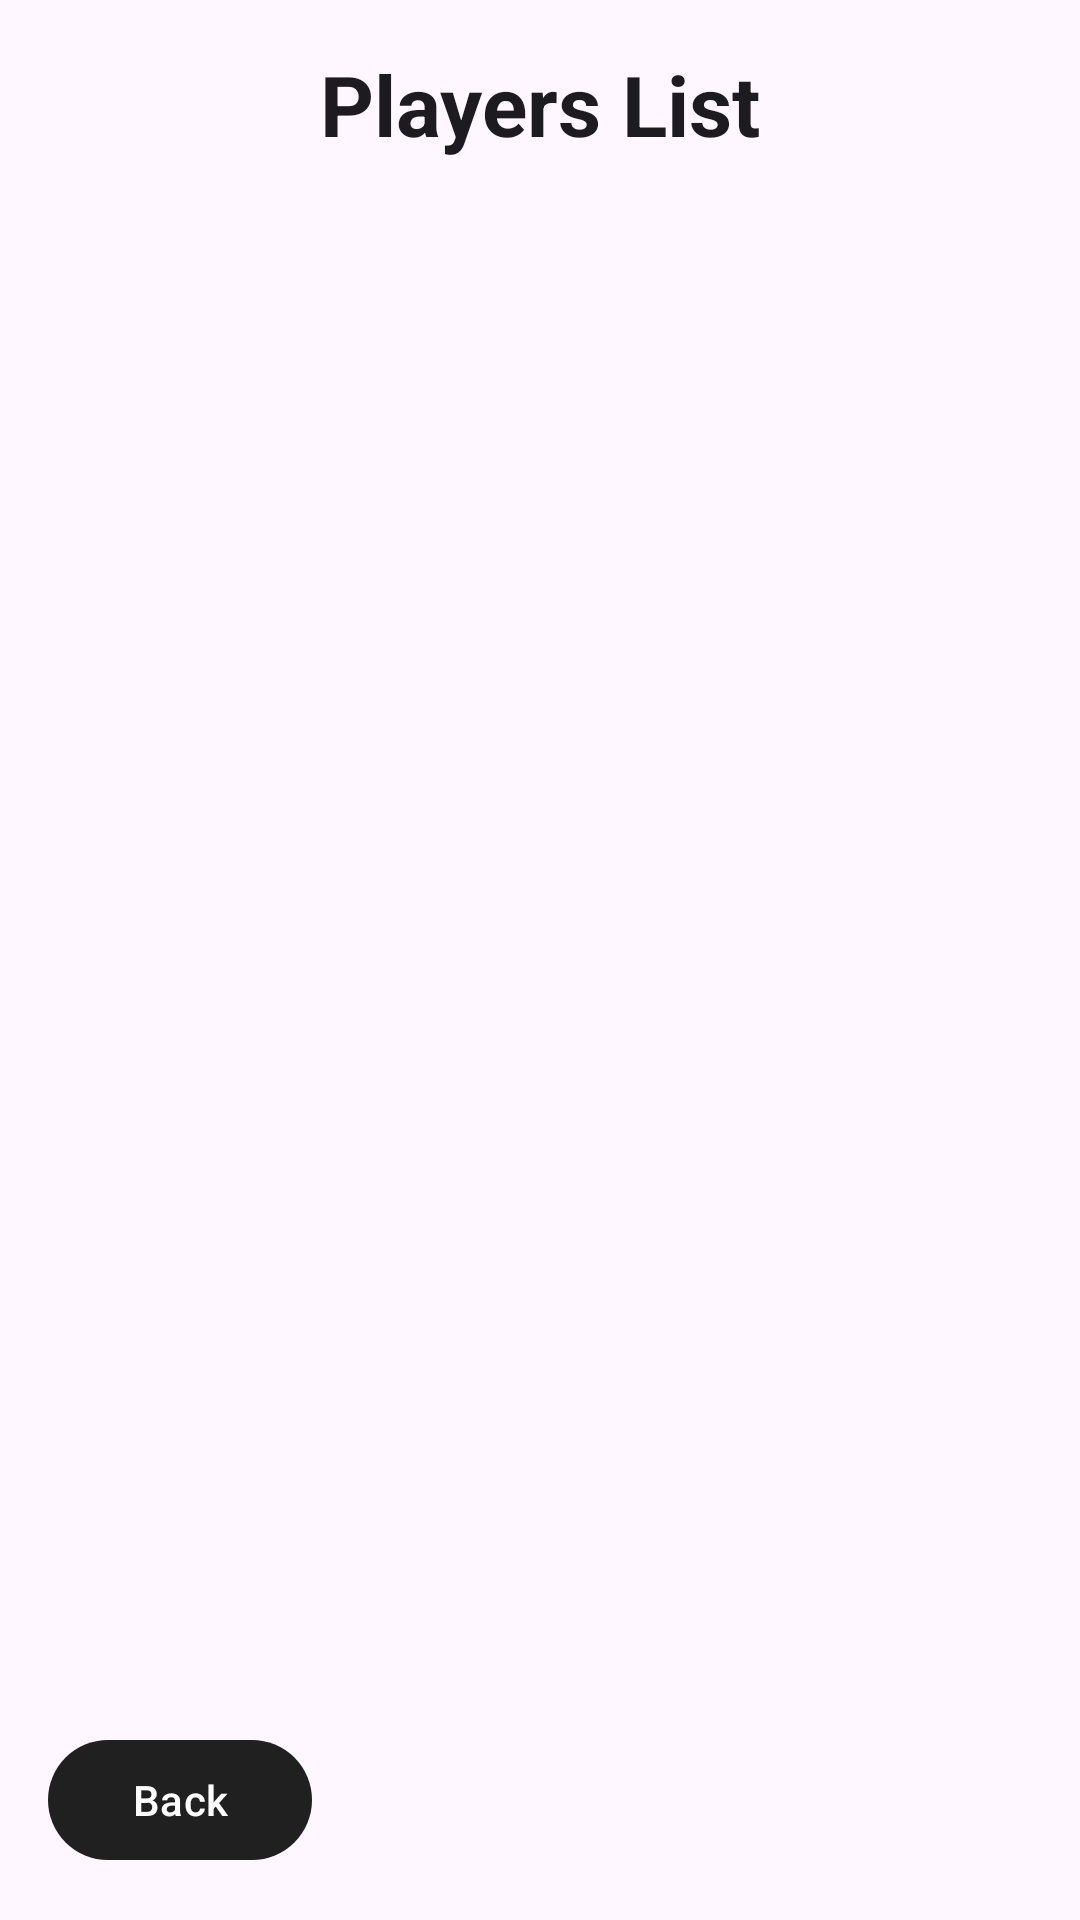

Here is an Android app screen rendered from its layout file. Give the layout XML and the strings, colors and styles it references.
<!-- AndroidManifest.xml: application theme Theme.Responsi1MobileH1D023055 -->
<!-- res/layout/activity_players.xml -->
<?xml version="1.0" encoding="utf-8"?>
<androidx.constraintlayout.widget.ConstraintLayout xmlns:android="http://schemas.android.com/apk/res/android"
    xmlns:app="http://schemas.android.com/apk/res-auto"
    xmlns:tools="http://schemas.android.com/tools"
    android:layout_width="match_parent"
    android:layout_height="match_parent"
    tools:context=".PlayersActivity">

    <TextView
        android:id="@+id/tv_title"
        style="@style/TextAppearance.Material3.HeadlineMedium"
        android:layout_width="wrap_content"
        android:layout_height="wrap_content"
        android:layout_margin="16dp"
        android:text="@string/players_list"
        android:textStyle="bold"
        app:layout_constraintLeft_toLeftOf="parent"
        app:layout_constraintRight_toRightOf="parent"
        app:layout_constraintTop_toTopOf="parent" />

    <androidx.recyclerview.widget.RecyclerView
        android:id="@+id/rv_players"
        android:layout_width="match_parent"
        android:layout_height="0dp"
        android:clipToPadding="false"
        android:padding="8dp"
        app:layout_constraintBottom_toTopOf="@+id/btn_back"
        app:layout_constraintTop_toBottomOf="@+id/tv_title"
        app:layout_constraintVertical_bias="0.0"
        tools:layout_editor_absoluteX="0dp"
        tools:listitem="@layout/item_player" />

    <ProgressBar
        android:id="@+id/progress_bar"
        android:layout_width="wrap_content"
        android:layout_height="wrap_content"
        android:visibility="gone"
        app:layout_constraintBottom_toBottomOf="parent"
        app:layout_constraintLeft_toLeftOf="parent"
        app:layout_constraintRight_toRightOf="parent"
        app:layout_constraintTop_toTopOf="parent" />

    <TextView
        android:id="@+id/tv_error"
        android:layout_width="wrap_content"
        android:layout_height="wrap_content"
        android:text="@string/error_load_data"
        android:textAlignment="center"
        android:visibility="gone"
        app:layout_constraintBottom_toBottomOf="parent"
        app:layout_constraintLeft_toLeftOf="parent"
        app:layout_constraintRight_toRightOf="parent"
        app:layout_constraintTop_toTopOf="parent" />

    <com.google.android.material.button.MaterialButton
        android:id="@+id/btn_back"
        android:layout_width="wrap_content"
        android:layout_height="wrap_content"
        android:layout_margin="16dp"
        android:text="@string/back"
        app:layout_constraintBottom_toBottomOf="parent"
        app:layout_constraintLeft_toLeftOf="parent" />

</androidx.constraintlayout.widget.ConstraintLayout>
<!-- res/layout/item_player.xml (included above) -->
<?xml version="1.0" encoding="utf-8"?>
<com.google.android.material.card.MaterialCardView xmlns:android="http://schemas.android.com/apk/res/android"
    xmlns:app="http://schemas.android.com/apk/res-auto"
    xmlns:tools="http://schemas.android.com/tools"
    android:layout_width="match_parent"
    android:layout_height="wrap_content"
    android:layout_margin="8dp"
    android:clickable="true"
    android:focusable="true"
    android:foreground="?attr/selectableItemBackground"
    app:cardCornerRadius="8dp"
    app:cardElevation="4dp">

    <LinearLayout
        android:id="@+id/card_container"
        android:layout_width="match_parent"
        android:layout_height="wrap_content"
        android:orientation="horizontal"
        android:padding="16dp"
        android:gravity="center_vertical">

        <LinearLayout
            android:layout_width="0dp"
            android:layout_height="wrap_content"
            android:layout_weight="1"
            android:orientation="vertical">

            <TextView
                android:id="@+id/tv_player_name"
                style="@style/TextAppearance.Material3.TitleMedium"
                android:layout_width="match_parent"
                android:layout_height="wrap_content"
                android:textStyle="bold"
                android:textColor="@android:color/black"
                tools:text="Jonas Omlin" />

            <TextView
                android:id="@+id/tv_player_nationality"
                style="@style/TextAppearance.Material3.BodyMedium"
                android:layout_width="match_parent"
                android:layout_height="wrap_content"
                android:layout_marginTop="4dp"
                android:textColor="@android:color/black"
                tools:text="Switzerland" />

        </LinearLayout>

        <ImageView
            android:layout_width="24dp"
            android:layout_height="24dp"
            android:src="@android:drawable/ic_menu_info_details"
            android:contentDescription="@string/players"
            android:alpha="0.6" />

    </LinearLayout>

</com.google.android.material.card.MaterialCardView>
<!-- resources referenced by this layout -->
<resources>
  <string name="back">Back</string>
  <string name="error_load_data">Failed to load data. Please check your internet connection.</string>
  <string name="players">Players</string>
  <string name="players_list">Players List</string>
  <style name="Theme.Responsi1MobileH1D023055" parent="Base.Theme.Responsi1MobileH1D023055" />
  <style name="Base.Theme.Responsi1MobileH1D023055" parent="Theme.Material3.DayNight.NoActionBar">
          <item name="colorPrimary">@color/primary</item>
          <item name="colorPrimaryVariant">@color/primary</item>
      </style>
  <color name="primary">#202020</color>
</resources>
